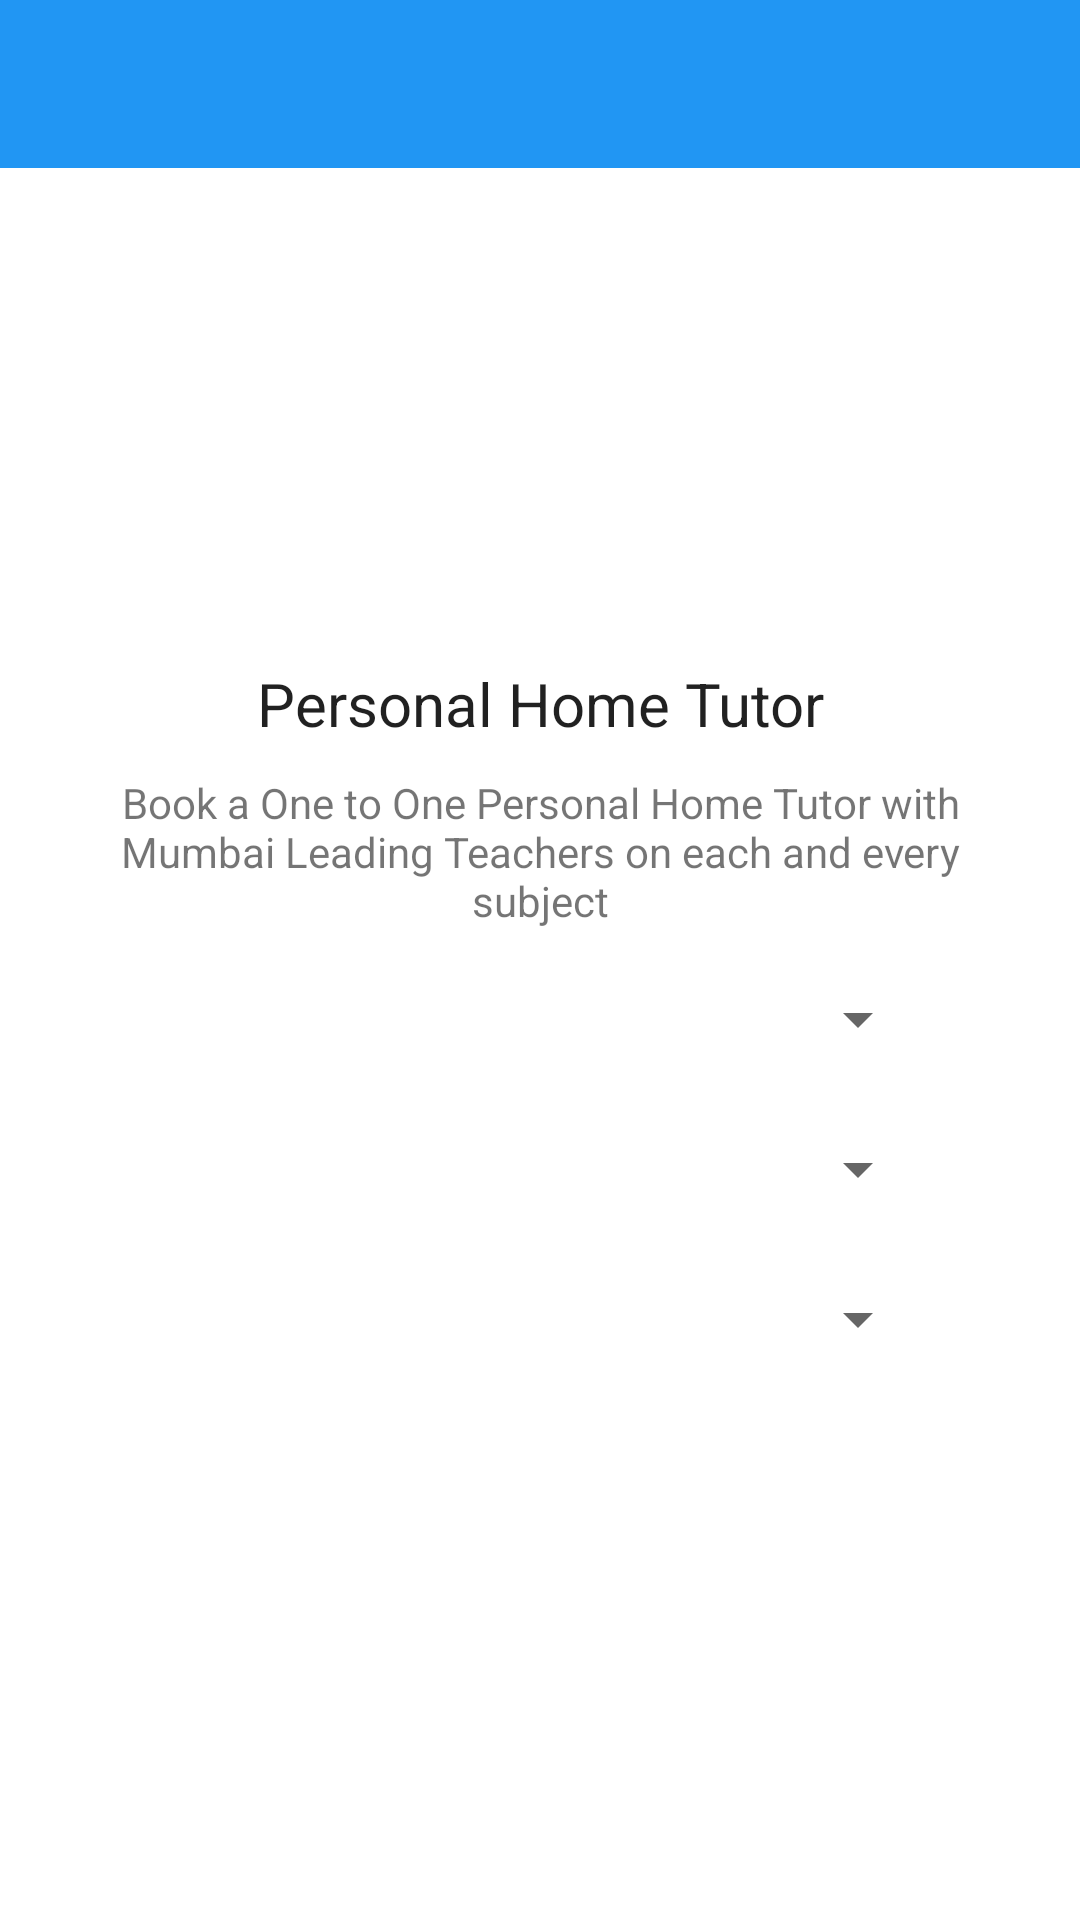

Android layout source for this screen:
<!-- AndroidManifest.xml: application theme AppTheme -->
<!-- res/layout/activity_home.xml -->
<?xml version="1.0" encoding="utf-8"?>
<ScrollView xmlns:android="http://schemas.android.com/apk/res/android"
    android:layout_width="fill_parent"
    android:layout_height="fill_parent"
    xmlns:tools="http://schemas.android.com/tools"
    android:fitsSystemWindows="true"

    android:background="#ffffff">

    <LinearLayout
        android:layout_width="match_parent"
        android:layout_height="wrap_content"
        android:orientation="vertical"
        android:focusable="true"
        android:focusableInTouchMode="true"

       >

        <include
            android:id="@+id/toolbar"
            layout="@layout/toolbar_layout" />

        <TextView
            android:id="@+id/textView2"
            tools:text="@string/welcom"
            android:layout_width="match_parent"
            android:layout_height="wrap_content"
            android:layout_marginTop="26dp"
            android:gravity="center"
            android:textAppearance="@style/TextAppearance.AppCompat" />

        <ImageView
            android:id="@+id/imageView"
            android:layout_width="match_parent"
            android:layout_height="100dp"
            android:layout_marginBottom="10dp"
            android:layout_marginLeft="50dp"
            android:layout_marginRight="50dp"
            android:layout_marginTop="10dp" />

        <TextView
            android:id="@+id/textView"
            android:layout_width="match_parent"
            android:layout_height="wrap_content"
            android:gravity="center"
            android:text="Personal Home Tutor"
            android:textAppearance="@style/TextAppearance.AppCompat"
            android:textSize="20sp" />


        <TextView
            android:layout_width="match_parent"
            android:layout_height="wrap_content"
            android:layout_marginLeft="30dp"
            android:layout_marginRight="30dp"
            android:layout_marginTop="10dp"
            android:gravity="center"
            android:text="@string/homepagedetail" />


        <Spinner
            android:id="@+id/spinner1"
            android:layout_width="match_parent"
            android:layout_height="40dp"
            android:layout_marginLeft="50dp"
            android:layout_marginRight="50dp"
            android:layout_marginTop="10dp" />

        <Spinner
            android:id="@+id/spinner2"
            android:layout_width="match_parent"
            android:layout_height="40dp"
            android:layout_marginLeft="50dp"
            android:layout_marginRight="50dp"
            android:layout_marginTop="10dp" />

        <Spinner
            android:id="@+id/spinner3"

            android:layout_width="match_parent"
            android:layout_height="40dp"
            android:layout_marginLeft="50dp"
            android:layout_marginRight="50dp"
            android:layout_marginTop="10dp" />


    </LinearLayout>
</ScrollView>
<!-- res/layout/toolbar_layout.xml (included above) -->
<?xml version="1.0" encoding="utf-8"?>
<android.support.v7.widget.Toolbar xmlns:android="http://schemas.android.com/apk/res/android"
    android:layout_width="match_parent"
    android:layout_height="wrap_content"
    android:background="@color/toolbarcolor"
    android:minHeight="?attr/actionBarSize"
    android:theme="@style/MyToolbarTheme">

</android.support.v7.widget.Toolbar>
<!-- resources referenced by this layout -->
<resources>
  <color name="toolbarcolor">#2196F3</color>
  <string name="homepagedetail">Book a One to One Personal Home Tutor with Mumbai Leading Teachers on each and every subject</string>
  <string name="welcom">You Are Just One Click Away</string>
  <style name="MyToolbarTheme" parent="ThemeOverlay.AppCompat.Light">
          <item name="android:textColorPrimary">@android:color/white</item>
          <item name="android:textColorSecondary">@android:color/white</item>
  
      </style>
  <style name="AppTheme" parent="Theme.AppCompat.Light.NoActionBar">
          
          <item name="colorPrimary">@color/colorPrimary</item>
          <item name="colorPrimaryDark">@color/colorPrimaryDark</item>
          <item name="colorAccent">@color/colorAccent</item>
  
      </style>
  <color name="colorPrimary">#3F51B5</color>
  <color name="colorPrimaryDark">#303F9F</color>
  <color name="colorAccent">#FF4081</color>
</resources>
